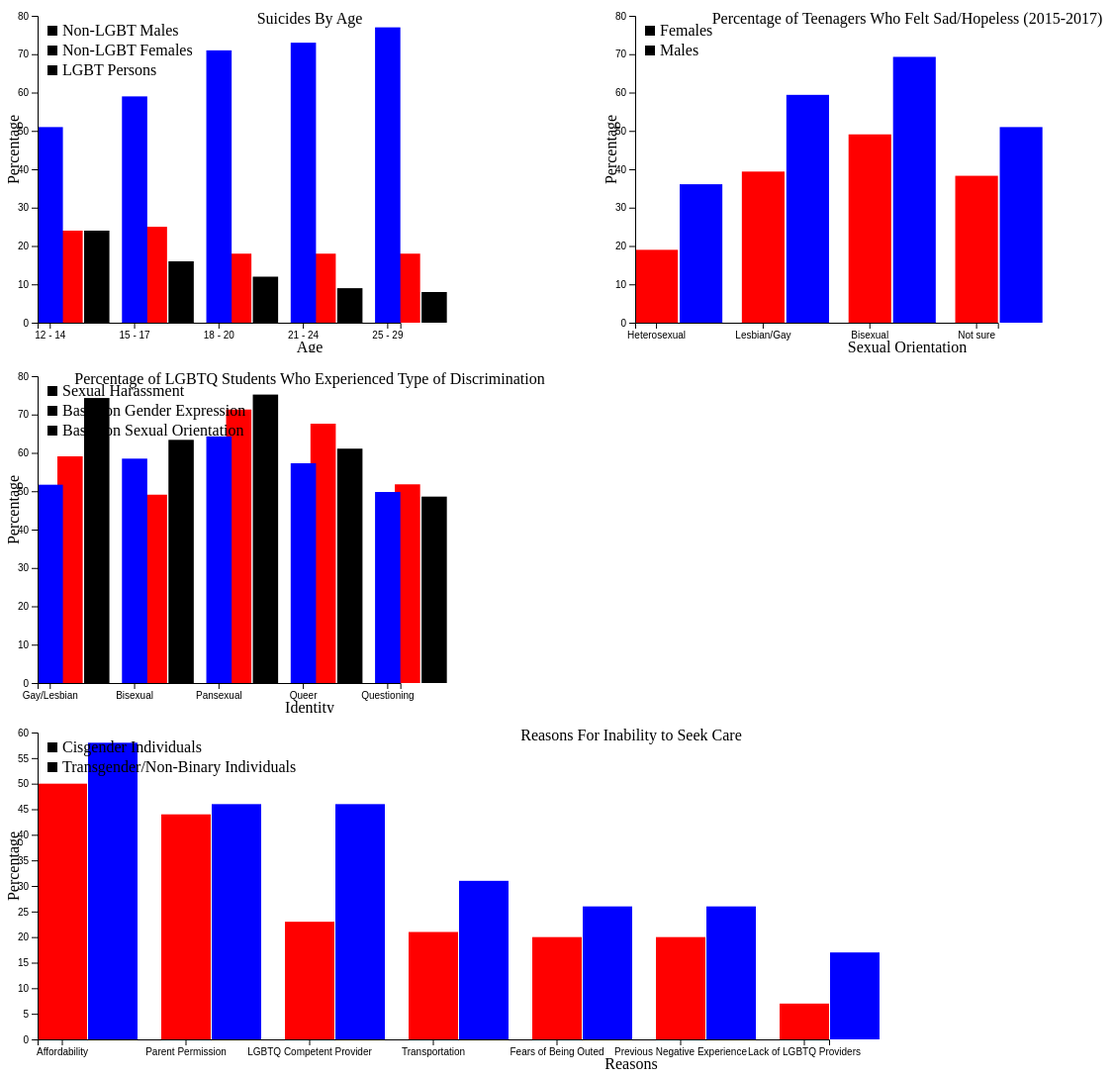
D3 v5 page, settled after 480 driven frames (8 s of simulated time); the page loaded 4 data file(s).


// ── JS/cares.js
var drawcare1= function(care,target,graphDim,xScale,yScale,colorScale)
{
    target.selectAll("rect")
    .data(care)
    .enter()
    .append("rect")
    
   
    
    .attr("x",function(care)
         {
        console.log(care.cisgen)
        return xScale(care.Reasons);
    })
    .attr("y",function(care)
         {console.log(yScale(care.cisgen))
        return yScale(care.cisgen)
    })
    
   .attr("width",xScale.bandwidth)
    .attr("height",function(care)
         {
        console.log(yScale(care.cisgen))
        return graphDim.height-yScale(care.cisgen)
    })
    
    .attr("fill",function(care)
         {
        return colorScale("cisgen")
    })
    
          }
var drawcare2= function(care,target,graphDim,xScale,yScale,colorScale)
{
    target.selectAll("rect")
    .data(care)
    .enter()
    .append("rect")
    
    .attr("x",function(care)
         {
        console.log(xScale(care.reasons))
        return xScale(care.Reasons);
    })
    .attr("y",function(cares)
         {console.log(yScale(cares.transgennb))
        return yScale(cares.transgennb)
    })
    .attr("width",xScale.bandwidth)
    .attr("height",function(care)
         {
        return graphDim.height-yScale(care.transgennb)
    })
         
    .attr("fill",function(care)
         {
        return colorScale("transgennb")
    })
        
          }
var makeTranslateString = function(x,y)
{
    return "translate("+x+","+y+")";
}

var drawAxes4 = function(graphDim,margins,xScale,yScale)
{
   console.log(graphDim)
    var xAxis = d3.axisBottom();
    xAxis.scale(xScale)
    d3.select("#svg4").append("g")
    .attr("class","axis")
    .attr("transform", "translate("+margins.left+"," + (graphDim.height+margins.top) + ")")
    .call(xAxis)
    var yAxis = d3.axisLeft();
    yAxis.scale(yScale)
    d3.select("#svg4").append("g")
    .attr("class","axis")
    .attr("transform", "translate("+margins.bottom+"," + margins.right + ")")
    .call(yAxis) 
    
}

var drawLabels4 = function(graphDim,margins)
{
    var labels = d3.select("#svg4")
    .append("g")
    .classed("labels",true)
    
    labels.append("text")
    .text("Reasons For Inability to Seek Care")
    .classed("title",true)
    .attr("text-anchor","middle")
    .attr("x", margins.left+(graphDim.width/2))
    .attr("y", margins.top+(8))
    
    labels.append("text")
    .text("Reasons")
    .classed("label", true)
    .attr("text-anchor", "middle")
    .attr("x", margins.left+(graphDim.width/2))
    .attr("y", margins.top+(graphDim.height)+(30))
    
    labels.append("text")
        .text("Percentage")
        .classed("label", true)
        .attr("text-anchor", "middle")
        .attr("transform","translate(11," + (graphDim.height/2)+") rotate(270)")
    
}

var drawLegend4 = function(graphDim,margins)
{
    var categories = [
        {
            class:"cisgen",
            name:"Cisgender Individuals"
        },
        {
            class:"transgennb",
            name:"Transgender/Non-Binary Individuals"
        }
    ]
    var legend = d3.select("#svg4")
        .append("g")
        .classed("legend",true)
        .attr("transform","translate("+
              (margins.left+ 10) +","+
             (margins.top+10)+")");
    var entries = legend.selectAll("g")
    .data(categories)
    .enter()
    .append("g")
    .classed("legendEntry",true)
    .attr("class",function(categories)
         {
        return categories.class;
    })
    
    .attr("transform",function(categories,index)
         {
        return "translate(0,"+index*20+")";
    })
    
    entries.append("rect")
    .attr("width", 10)
    .attr("height", 10)
    
    entries.append("text")
    .text(function(category)
         {
        return category.name
    })
    .attr("x",15)
    .attr("y",10)
    
}

var initGraph4 = function(cares)
{
    var screen = {width:1250,height:360}
    var margins = {left:30,right:20,top:20,bottom:30}
    
    var graph = 
        {
            width:screen.width-margins.left-margins.right,
            height:screen.height-margins.top-margins.bottom
        }
    console.log(graph);
    
    d3.select("#svg4")
    .attr("width",screen.width)
    .attr("height",screen.height)
    
    var target = d3.select("#svg4")
    .append("g")
    .attr("id","#graph")
    .attr("transform","translate("+margins.left+","+margins.top+")");
    
    var xScale = d3.scaleBand()
.domain(["Affordability","Parent Permission","LGBTQ Competent Provider","Transportation","Fears of Being Outed","Previous Negative Experience","Lack of LGBTQ Providers"])
    .range([0,(graph.width/1.5)])
    .paddingInner(.6)
    
    var yScale = d3.scaleLinear()
    .domain([0,60])
    .range([graph.height,0])
    
    var colorScale=
        d3.scaleOrdinal()
    .range(["red","blue"])
    
    drawAxes4(graph,margins,xScale,yScale);
    var g0=target.append("g")
    .attr("transform","translate(51,0)")
    
    drawcare1(cares,target,graph,xScale,yScale,colorScale);
    drawcare2(cares,g0,graph,xScale,yScale,colorScale);
    drawLabels4(graph,margins);
    drawLegend4(graph,margins);
    
}

var caresPromise = d3.csv("Data/cares.csv");
var succFCN = function(cares)
{
    console.log("Cares",cares);
    initGraph4(cares)
    
}
var failFCN = function(error)
{
    console.log("Give Me One Reason",error);
}
caresPromise.then(succFCN,failFCN)
// ── JS/discriminate.js
var drawhate1= function(hate,target,graphDim,xScale,yScale,colorScale)
{
    target.selectAll("rect")
    .data(hate)
    .enter()
    .append("rect")
    
   
    
    .attr("x",function(hate)
         {
        console.log(hate.identity)
        return xScale(hate.identity);
    })
    .attr("y",function(hate)
         {console.log(yScale(hate.sexualHarassment))
        return yScale(hate.sexualHarassment)
    })
    
   .attr("width",xScale.bandwidth)
    .attr("height",function(hate)
         {
        console.log(yScale(hate.sexualHarassment))
        return graphDim.height-yScale(hate.sexualHarassment)
    })
    
    .attr("fill",function(hate)
         {
        return colorScale("sexualHarassment")
    })
    
          }
var drawhate2= function(hate,target,graphDim,xScale,yScale,colorScale)
{
    target.selectAll("rect")
    .data(hate)
    .enter()
    .append("rect")
    
    .attr("x",function(hate)
         {
        console.log(xScale(hate.identity))
        return xScale(hate.identity);
    })
    .attr("y",function(hates)
         {console.log(yScale(hates.genderExpression))
        return yScale(hates.genderExpression)
    })
    .attr("width",xScale.bandwidth)
    .attr("height",function(hate)
         {
        return graphDim.height-yScale(hate.genderExpression)
    })
         
    .attr("fill",function(hate)
         {
        return colorScale("genderExpression")
    })
        
          }
var drawhate3= function(hate,target,graphDim,xScale,yScale,colorScale)
{
    target.selectAll("rect")
    .data(hate)
    .enter()
    .append("rect")
    
    .attr("x",function(hate)
         {
        console.log(xScale(hate.identity))
        return xScale(hate.identity);
    })
    .attr("y",function(hates)
         {console.log(yScale(hates.sexualOrient))
        return yScale(hates.sexualOrient)
    })
    .attr("width",xScale.bandwidth)
    .attr("height",function(suicide)
         {
        return graphDim.height-yScale(suicide.sexualOrient)
    })
         
    .attr("fill",function(hate)
         {
        return colorScale("sexualOrient")
    })
        
          }
var makeTranslateString = function(x,y)
{
    return "translate("+x+","+y+")";
}

var drawAxes3 = function(graphDim,margins,xScale,yScale)
{
   console.log(graphDim)
    var xAxis = d3.axisBottom();
    xAxis.scale(xScale)
    d3.select("#svg3").append("g")
    .attr("class","axis")
    .attr("transform", "translate("+margins.left+"," + (graphDim.height+margins.top) + ")")
    .call(xAxis)
    var yAxis = d3.axisLeft();
    yAxis.scale(yScale)
    d3.select("#svg3").append("g")
    .attr("class","axis")
    .attr("transform", "translate("+margins.bottom+"," + margins.right + ")")
    .call(yAxis) 
    
}

var drawLabels3 = function(graphDim,margins)
{
    var labels = d3.select("#svg3")
    .append("g")
    .classed("labels",true)
    
    labels.append("text")
    .text("Percentage of LGBTQ Students Who Experienced Type of Discrimination")
    .classed("title",true)
    .attr("text-anchor","middle")
    .attr("x", margins.left+(graphDim.width/2))
    .attr("y", margins.top+(8))
    
    labels.append("text")
    .text("Identity")
    .classed("label", true)
    .attr("text-anchor", "middle")
    .attr("x", margins.left+(graphDim.width/2))
    .attr("y", margins.top+(graphDim.height)+(30))
    
    labels.append("text")
        .text("Percentage")
        .classed("label", true)
        .attr("text-anchor", "middle")
        .attr("transform","translate(11," + (graphDim.height/2)+") rotate(270)")
    
}

var drawLegend3 = function(graphDim,margins)
{
    var categories = [
        {
            class:"sexualHarassment",
            name:"Sexual Harassment"
        },
        {
            class:"genderExpression",
            name:"Based on Gender Expression"
        },
        {
            class:"sexualOrient",
            name:"Based on Sexual Orientation"
        }
    ]
    var legend = d3.select("#svg3")
        .append("g")
        .classed("legend",true)
        .attr("transform","translate("+
              (margins.left+ 10) +","+
             (margins.top+10)+")");
    var entries = legend.selectAll("g")
    .data(categories)
    .enter()
    .append("g")
    .classed("legendEntry",true)
    .attr("class",function(categories)
         {
        return categories.class;
    })
    
    .attr("transform",function(categories,index)
         {
        return "translate(0,"+index*20+")";
    })
    
    entries.append("rect")
    .attr("width", 10)
    .attr("height", 10)
    
    entries.append("text")
    .text(function(category)
         {
        return category.name
    })
    .attr("x",15)
    .attr("y",10)
    
}

var initGraph3 = function(hates)
{
    var screen = {width:600,height:360}
    var margins = {left:30,right:20,top:20,bottom:30}
    
    var graph = 
        {
            width:screen.width-margins.left-margins.right,
            height:screen.height-margins.top-margins.bottom
        }
    console.log(graph);
    
    d3.select("#svg3")
    .attr("width",screen.width)
    .attr("height",screen.height)
    
    var target = d3.select("#svg3")
    .append("g")
    .attr("id","#graph")
    .attr("transform","translate("+margins.left+","+margins.top+")");
    
    var xScale = d3.scaleBand()
.domain(["Gay/Lesbian","Bisexual","Pansexual","Queer","Questioning"])
    .range([0,(graph.width/1.5)])
    .paddingInner(.7)
    
    var yScale = d3.scaleLinear()
    .domain([0,80])
    .range([graph.height,0])
    
    var colorScale=
        d3.scaleOrdinal()
    .range(["blue","red","black"])
    
    drawAxes3(graph,margins,xScale,yScale);
    var g0=target.append("g")
    .attr("transform","translate(20,0)")
    var g1=target.append("g")
    .attr("transform","translate(47,0)")
    
    drawhate1(hates,target,graph,xScale,yScale,colorScale);
    drawhate2(hates,g0,graph,xScale,yScale,colorScale);
    drawhate3(hates,g1,graph,xScale,yScale,colorScale);
    drawLabels3(graph,margins);
    drawLegend3(graph,margins);
    
}

var hatePromise = d3.csv("Data/discriminate.csv");
var succFCN = function(hates)
{
    console.log("hates",hates);
    initGraph3(hates)
}
var failFCN = function(error)
{
    console.log("We Hate to See It",error);
}
hatePromise.then(succFCN,failFCN)
// ── JS/sadData.js
var drawsad1= function(sad,target,graphDim,xScale,yScale,colorScale)
{
    target.selectAll("rect")
    .data(sad)
    .enter()
    .append("rect")
    
    .attr("x",function(sad)
         {
        console.log(xScale)
        return xScale(sad.sexualOrientation);
    })
    .attr("y",function(sads)
         {console.log(yScale(sads.Males))
        return yScale(sads.Males)
    })
    .attr("width",xScale.bandwidth)
    .attr("height",function(sad)
         {
        return graphDim.height-yScale(sad.Males)
    })
    
    .attr("fill",function(sad)
         {
        return colorScale("Male")
    })
    
          }
var drawsad2= function(sad,target,graphDim,xScale,yScale,colorScale)
{
    target.selectAll("rect")
    .data(sad)
    .enter()
    .append("rect")
    
    .attr("x",function(sad)
         {
        console.log(xScale(sad.sexualOrientation))
        return xScale(sad.sexualOrientation);
    })
    .attr("y",function(sads)
         {console.log(yScale(sads.Females))
        return yScale(sads.Females)
    })
    .attr("width",xScale.bandwidth)
    .attr("height",function(sad)
         {
        return graphDim.height-yScale(sad.Females)
    })
         
    .attr("fill",function(sad)
         {
        return colorScale("Female")
    })
        
          }
var makeTranslateString = function(x,y)
{
    return "translate("+x+","+y+")";
}

var drawAxes2 = function(graphDim,margins,xScale,yScale)
{
   console.log(graphDim)
    var xAxis = d3.axisBottom();
    xAxis.scale(xScale)
    d3.select("#svg2").append("g")
    .attr("class","axis")
    .attr("transform", "translate("+margins.left+"," + (graphDim.height+margins.top) + ")")
    .call(xAxis)
    var yAxis = d3.axisLeft();
    yAxis.scale(yScale)
    d3.select("#svg2").append("g")
    .attr("class","axis")
    .attr("transform", "translate("+margins.bottom+"," + margins.right + ")")
    .call(yAxis) 
    
}

var drawLabels2 = function(graphDim,margins)
{
    var labels = d3.select("#svg2")
    .append("g")
    .classed("labels",true)
    
    labels.append("text")
    .text("Percentage of Teenagers Who Felt Sad/Hopeless (2015-2017)")
    .classed("title",true)
    .attr("text-anchor","middle")
    .attr("x", margins.left+(graphDim.width/2))
    .attr("y", margins.top+(8))
    
    labels.append("text")
    .text("Sexual Orientation")
    .classed("label", true)
    .attr("text-anchor", "middle")
    .attr("x", margins.left+(graphDim.width/2))
    .attr("y", margins.top+(graphDim.height)+(30))
    
    labels.append("text")
        .text("Percentage")
        .classed("label", true)
        .attr("text-anchor", "middle")
        .attr("transform","translate(11," + (graphDim.height/2)+") rotate(270)")
    
}

var drawLegend2 = function(graphDim,margins)
{
    var categories = [
        {
            class:"Females",
            name:"Females"
        },
        {
            class:"Males",
            name:"Males"
        }
    ]
    var legend = d3.select("#svg2")
        .append("g")
        .classed("legend",true)
        .attr("transform","translate("+
              (margins.left+ 10) +","+
             (margins.top+10)+")");
    var entries = legend.selectAll("g")
    .data(categories)
    .enter()
    .append("g")
    .classed("legendEntry",true)
    .attr("class",function(categories)
         {
        return categories.class;
    })
    
    .attr("transform",function(categories,index)
         {
        return "translate(0,"+index*20+")";
    })
    
    entries.append("rect")
    .attr("width", 10)
    .attr("height", 10)
    
    entries.append("text")
    .text(function(category)
         {
        return category.name
    })
    .attr("x",15)
    .attr("y",10)
    
}

var initGraph = function(sads)
{
    var screen = {width:600,height:360}
    var margins = {left:30,right:20,top:20,bottom:30}
    
    var graph = 
        {
            width:screen.width-margins.left-margins.right,
            height:screen.height-margins.top-margins.bottom
        }
    console.log(graph);
    
    d3.select("#svg2")
    .attr("width",screen.width)
    .attr("height",screen.height)
    
    var target = d3.select("#svg2")
    .append("g")
    .attr("id","#graph")
    .attr("transform","translate("+margins.left+","+margins.top+")");
    
    var xScale = d3.scaleBand()
.domain(["Heterosexual","Lesbian/Gay","Bisexual","Not sure"])
    .range([0,(graph.width/1.5)])
    .paddingInner(.6)
    
    var yScale = d3.scaleLinear()
    .domain([0,80])
    .range([graph.height,0])
    
    var colorScale=
        d3.scaleOrdinal()
    .range(["red","blue"])
    
    drawAxes2(graph,margins,xScale,yScale);
    var g0=target.append("g")
    .attr("transform","translate(45,0)")
    
    drawsad1(sads,target,graph,xScale,yScale,colorScale);
    drawsad2(sads,g0,graph,xScale,yScale,colorScale);
    drawLabels2(graph,margins);
    drawLegend2(graph,margins);
    
}

var sadPromise = d3.csv("Data/sadData.csv");
var succFCN = function(sads)
{
    console.log("sads",sads);
    initGraph(sads)
}
var failFCN = function(error)
{
    console.log("That's Rough, Buddy",error);
}
sadPromise.then(succFCN,failFCN)
// ── JS/suicideRates.js
var drawsuicide1= function(suicide,target,graphDim,xScale,yScale,colorScale)
{
    target.selectAll("rect")
    .data(suicide)
    .enter()
    .append("rect")
    
   
    
    .attr("x",function(suicide)
         {
        console.log(suicide.age)
        return xScale(suicide.age);
    })
    .attr("y",function(suicide)
         {console.log(yScale(suicide.straightMales))
        return yScale(suicide.straightMales)
    })
    
   .attr("width",xScale.bandwidth)
    .attr("height",function(suicide)
         {
        console.log(yScale(suicide.straightMales))
        return graphDim.height-yScale(suicide.straightMales)
    })
    
    .attr("fill",function(suicide)
         {
        return colorScale("straightMales")
    })
    
          }
var drawsuicide2= function(suicide,target,graphDim,xScale,yScale,colorScale)
{
    target.selectAll("rect")
    .data(suicide)
    .enter()
    .append("rect")
    
    .attr("x",function(suicide)
         {
        console.log(xScale(suicide.age))
        return xScale(suicide.age);
    })
    .attr("y",function(suicides)
         {console.log(yScale(suicides.straightFemales))
        return yScale(suicides.straightFemales)
    })
    .attr("width",xScale.bandwidth)
    .attr("height",function(suicide)
         {
        return graphDim.height-yScale(suicide.straightFemales)
    })
         
    .attr("fill",function(suicide)
         {
        return colorScale("straightFemales")
    })
        
          }
var drawsuicide3= function(suicide,target,graphDim,xScale,yScale,colorScale)
{
    target.selectAll("rect")
    .data(suicide)
    .enter()
    .append("rect")
    
    .attr("x",function(suicide)
         {
        console.log(xScale(suicide.age))
        return xScale(suicide.age);
    })
    .attr("y",function(suicides)
         {console.log(yScale(suicides.lgbt))
        return yScale(suicides.lgbt)
    })
    .attr("width",xScale.bandwidth)
    .attr("height",function(suicide)
         {
        return graphDim.height-yScale(suicide.lgbt)
    })
         
    .attr("fill",function(suicide)
         {
        return colorScale("lgbt")
    })
        
          }
var makeTranslateString = function(x,y)
{
    return "translate("+x+","+y+")";
}

var drawAxes1 = function(graphDim,margins,xScale,yScale)
{
   console.log(graphDim)
    var xAxis = d3.axisBottom();
    xAxis.scale(xScale)
    d3.select("#svg1").append("g")
    .attr("class","axis")
    .attr("transform", "translate("+margins.left+"," + (graphDim.height+margins.top) + ")")
    .call(xAxis)
    var yAxis = d3.axisLeft();
    yAxis.scale(yScale)
    d3.select("#svg1").append("g")
    .attr("class","axis")
    .attr("transform", "translate("+margins.bottom+"," + margins.right + ")")
    .call(yAxis) 
    
}

var drawLabels1 = function(graphDim,margins)
{
    var labels = d3.select("#svg1")
    .append("g")
    .classed("labels",true)
    
    labels.append("text")
    .text("Suicides By Age")
    .classed("title",true)
    .attr("text-anchor","middle")
    .attr("x", margins.left+(graphDim.width/2))
    .attr("y", margins.top+(8))
    
    labels.append("text")
    .text("Age")
    .classed("label", true)
    .attr("text-anchor", "middle")
    .attr("x", margins.left+(graphDim.width/2))
    .attr("y", margins.top+(graphDim.height)+(30))
    
    labels.append("text")
        .text("Percentage")
        .classed("label", true)
        .attr("text-anchor", "middle")
        .attr("transform","translate(11," + (graphDim.height/2)+") rotate(270)")
    
}

var drawLegend1 = function(graphDim,margins)
{
    var categories = [
        {
            class:"straightMales",
            name:"Non-LGBT Males"
        },
        {
            class:"straightFemales",
            name:"Non-LGBT Females"
        },
        {
            class:"lgbt",
            name:"LGBT Persons"
        }
    ]
    var legend = d3.select("#svg1")
        .append("g")
        .classed("legend",true)
        .attr("transform","translate("+
              (margins.left+ 10) +","+
             (margins.top+10)+")");
    var entries = legend.selectAll("g")
    .data(categories)
    .enter()
    .append("g")
    .classed("legendEntry",true)
    .attr("class",function(categories)
         {
        return categories.class;
    })
    
    .attr("transform",function(categories,index)
         {
        return "translate(0,"+index*20+")";
    })
    
    entries.append("rect")
    .attr("width", 10)
    .attr("height", 10)
    
    entries.append("text")
    .text(function(category)
         {
        return category.name
    })
    .attr("x",15)
    .attr("y",10)
    
}

var initGraph1 = function(suicides)
{
    var screen = {width:600,height:360}
    var margins = {left:30,right:20,top:20,bottom:30}
    
    var graph = 
        {
            width:screen.width-margins.left-margins.right,
            height:screen.height-margins.top-margins.bottom
        }
    console.log(graph);
    
    d3.select("#svg1")
    .attr("width",screen.width)
    .attr("height",screen.height)
    
    var target = d3.select("#svg1")
    .append("g")
    .attr("id","#graph")
    .attr("transform","translate("+margins.left+","+margins.top+")");
    
    var xScale = d3.scaleBand()
.domain(["12 - 14","15 - 17","18 - 20","21 - 24","25 - 29"])
    .range([0,(graph.width/1.5)])
    .paddingInner(.7)
    
    var yScale = d3.scaleLinear()
    .domain([0,80])
    .range([graph.height,0])
    
    var colorScale=
        d3.scaleOrdinal()
    .range(["blue","red","black"])
    
    drawAxes1(graph,margins,xScale,yScale);
    var g0=target.append("g")
    .attr("transform","translate(20,0)")
    var g1=target.append("g")
    .attr("transform","translate(47,0)")
    
    drawsuicide1(suicides,target,graph,xScale,yScale,colorScale);
    drawsuicide2(suicides,g0,graph,xScale,yScale,colorScale);
    drawsuicide3(suicides,g1,graph,xScale,yScale,colorScale);
    drawLabels1(graph,margins);
    drawLegend1(graph,margins);
    
}

var suicidePromise = d3.csv("Data/suicideRates.csv");
var succFCN = function(suicides)
{
    console.log("Suicides",suicides);
    initGraph1(suicides)
    
}
var failFCN = function(error)
{
    console.log("Not Today, Pal",error);
}
suicidePromise.then(succFCN,failFCN)

### data: Data/cares.csv
Reasons, cisgen, transgennb
Affordability, 50, 58
Parent Permission, 44, 46
LGBTQ Competent Provider, 23, 46
Transportation, 21, 31
Fears of Being Outed, 20, 26
Previous Negative Experience, 20, 26
Lack of LGBTQ Providers, 7, 17

### data: Data/discriminate.csv
identity, sexualHarassment, genderExpression, sexualOrient
Gay/Lesbian, 51.70, 59.10, 74.30
Bisexual, 58.50, 49.10, 63.40
Pansexual, 64.30, 71.30, 75.20
Queer, 57.30, 67.60, 61.10
Questioning, 49.80, 51.80, 48.60

### data: Data/suicideRates.csv
age, straightMales, straightFemales, lgbt
12 - 14, 51, 24, 24
15 - 17, 59, 25, 16
18 - 20, 71, 18, 12
21 - 24, 73, 18, 9
25 - 29, 77, 18, 8

### data: Data/sadData.csv
sexualOrientation, Females, Males
Heterosexual, 36.1, 19
Lesbian/Gay, 59.4, 39.4
Bisexual, 69.3, 49.1
Not sure, 51, 38.3